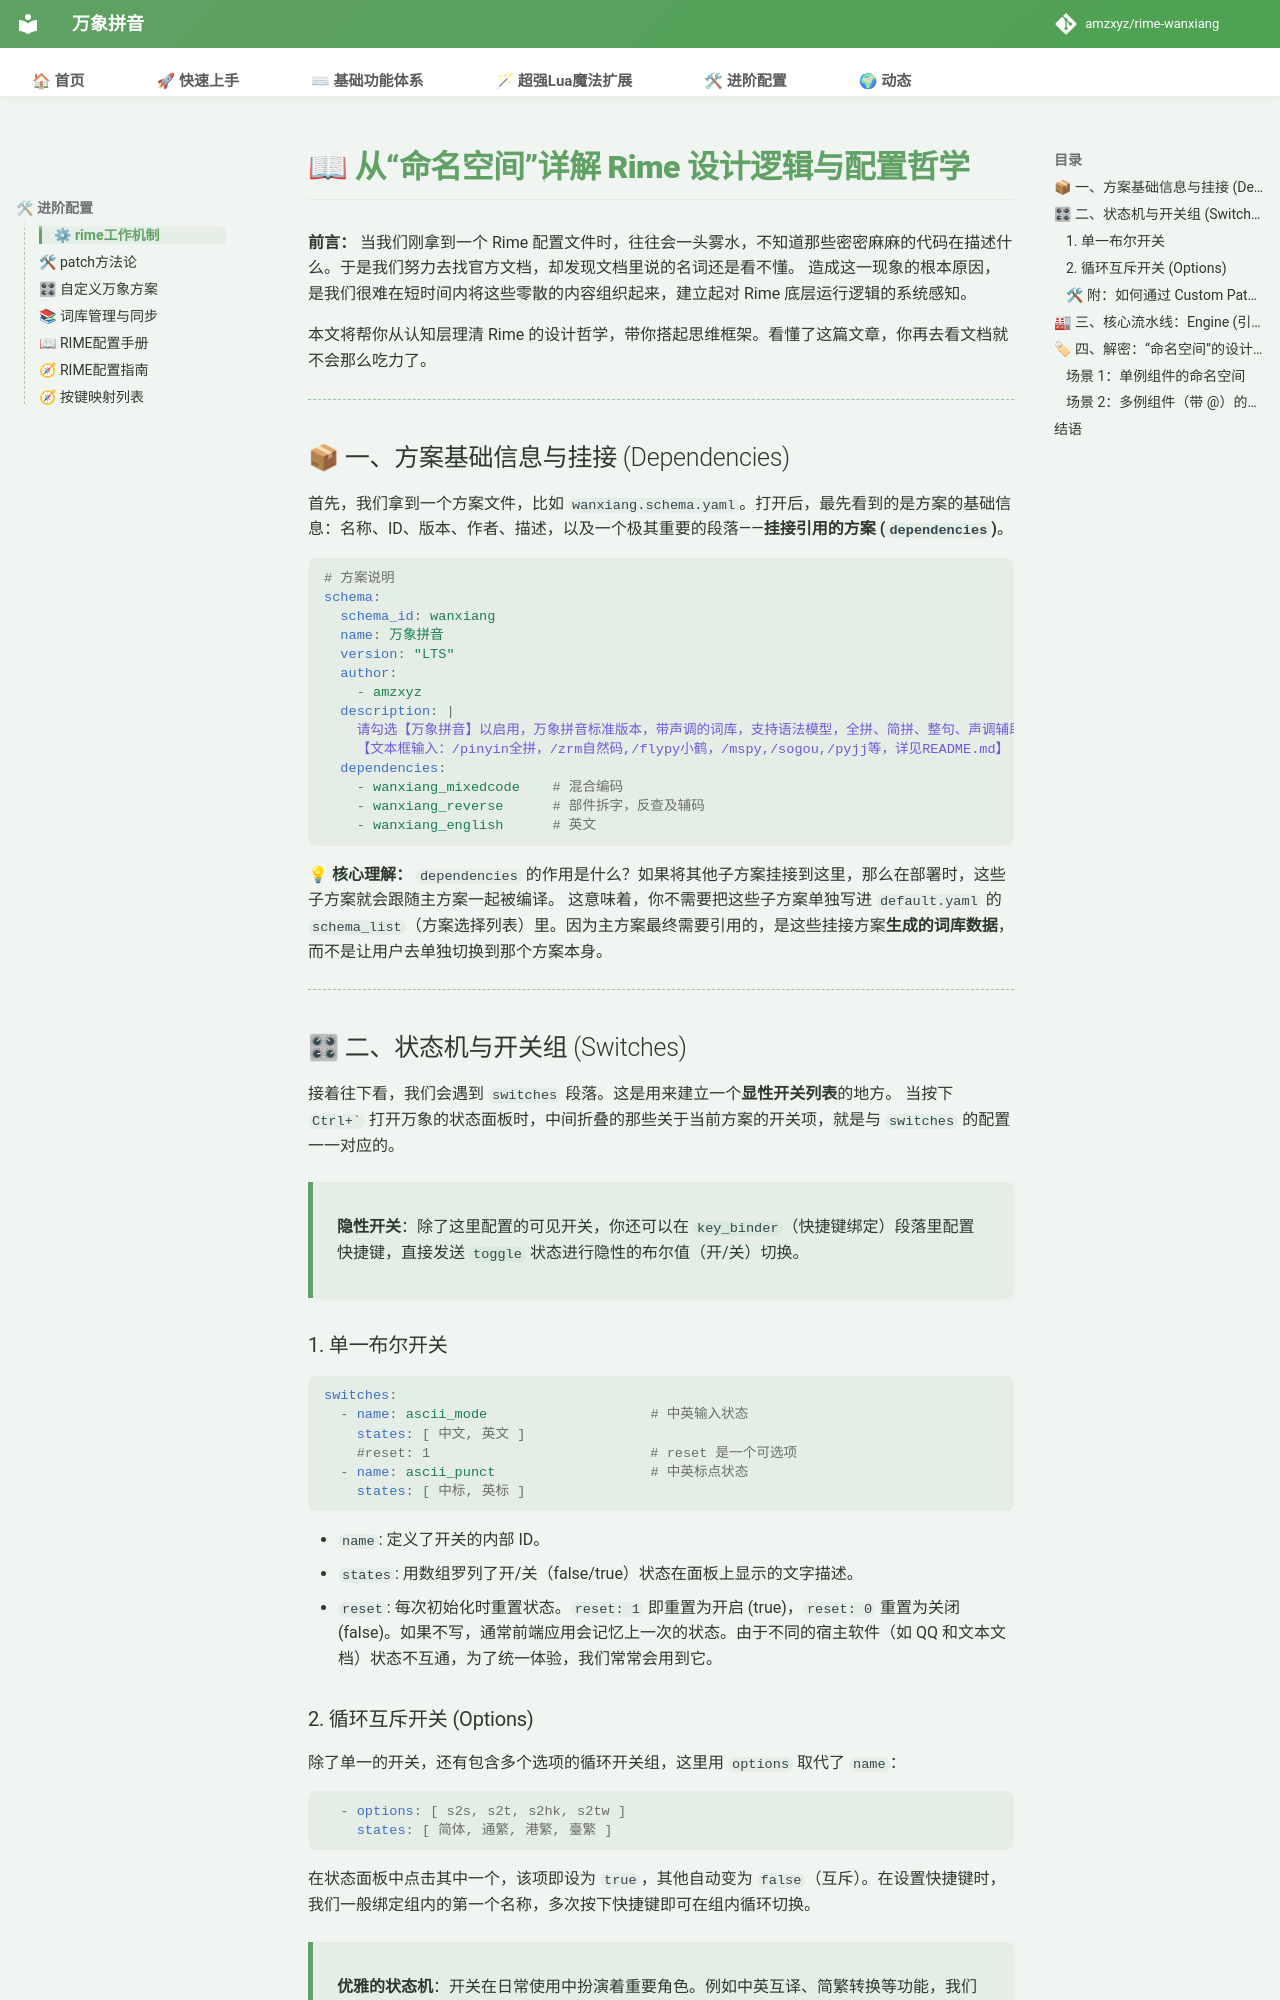

repository: shoudaoshuangpin/rime-wanxiang · page: doc/Rime设计逻辑与配置哲学/index.html · generator: mkdocs

# 📖 从“命名空间”详解 Rime 设计逻辑与配置哲学

**前言：**
当我们刚拿到一个 Rime 配置文件时，往往会一头雾水，不知道那些密密麻麻的代码在描述什么。于是我们努力去找官方文档，却发现文档里说的名词还是看不懂。
造成这一现象的根本原因，是我们很难在短时间内将这些零散的内容组织起来，建立起对 Rime 底层运行逻辑的系统感知。

本文将帮你从认知层理清 Rime 的设计哲学，带你搭起思维框架。看懂了这篇文章，你再去看文档就不会那么吃力了。

---

## 📦 一、方案基础信息与挂接 (Dependencies)

首先，我们拿到一个方案文件，比如 `wanxiang.schema.yaml`。打开后，最先看到的是方案的基础信息：名称、ID、版本、作者、描述，以及一个极其重要的段落——**挂接引用的方案 (`dependencies`)**。

```yaml
# 方案说明
schema:
  schema_id: wanxiang
  name: 万象拼音
  version: "LTS"
  author:
    - amzxyz
  description: |
    请勾选【万象拼音】以启用，万象拼音标准版本，带声调的词库，支持语法模型，全拼、简拼、整句、声调辅助筛选，拥有超越大厂的输入体验！
    【文本框输入：/pinyin全拼，/zrm自然码,/flypy小鹤，/mspy,/sogou,/pyjj等，详见README.md】
  dependencies:
    - wanxiang_mixedcode    # 混合编码
    - wanxiang_reverse      # 部件拆字，反查及辅码
    - wanxiang_english      # 英文
```

**💡 核心理解：**
`dependencies` 的作用是什么？如果将其他子方案挂接到这里，那么在部署时，这些子方案就会跟随主方案一起被编译。
这意味着，你不需要把这些子方案单独写进 `default.yaml` 的 `schema_list`（方案选择列表）里。因为主方案最终需要引用的，是这些挂接方案**生成的词库数据**，而不是让用户去单独切换到那个方案本身。

---

## 🎛 二、状态机与开关组 (Switches)

接着往下看，我们会遇到 `switches` 段落。这是用来建立一个**显性开关列表**的地方。
当按下 ```Ctrl+` ``` 打开万象的状态面板时，中间折叠的那些关于当前方案的开关项，就是与 `switches` 的配置一一对应的。

> **隐性开关**：除了这里配置的可见开关，你还可以在 `key_binder`（快捷键绑定）段落里配置快捷键，直接发送 `toggle` 状态进行隐性的布尔值（开/关）切换。

### 1. 单一布尔开关
```yaml
switches:
  - name: ascii_mode                    # 中英输入状态
    states: [ 中文, 英文 ]
    #reset: 1                           # reset 是一个可选项
  - name: ascii_punct                   # 中英标点状态
    states: [ 中标, 英标 ]
```

* `name`: 定义了开关的内部 ID。  
* `states`: 用数组罗列了开/关（false/true）状态在面板上显示的文字描述。  
* `reset`: 每次初始化时重置状态。`reset: 1` 即重置为开启 (true)，`reset: 0` 重置为关闭 (false)。如果不写，通常前端应用会记忆上一次的状态。由于不同的宿主软件（如 QQ 和文本文档）状态不互通，为了统一体验，我们常常会用到它。  

### 2. 循环互斥开关 (Options)
除了单一的开关，还有包含多个选项的循环开关组，这里用 `options` 取代了 `name`：

```yaml
  - options: [ s2s, s2t, s2hk, s2tw ]
    states: [ 简体, 通繁, 港繁, 臺繁 ]
```
在状态面板中点击其中一个，该项即设为 `true`，其他自动变为 `false`（互斥）。在设置快捷键时，我们一般绑定组内的第一个名称，多次按下快捷键即可在组内循环切换。

> **优雅的状态机**：开关在日常使用中扮演着重要角色。例如中英互译、简繁转换等功能，我们平时关闭，用到时一键开启。这种设计为功能的实时性提供了重要保证，免去了修改配置和重新部署的麻烦。

---

### 🛠 附：如何通过 Custom Patch 修改开关参数？

在 YAML 语法中，以 `-`（短横线）开头的列表我们称之为数组，**数组的索引是从 `0` 开始计数的**。
如果你想改变上述配置中 `ascii_punct`（第二个开关组）的 `reset` 状态，你需要数清楚它是第 1 个数组（0 是第一个，1 是第二个）。

在 `wanxiang.custom.yaml` 中的写法如下：

```yaml
patch:
  switches/@1/reset: 1   # @1 代表在 switches 的第二组里加入 reset: 1 参数
```

---
